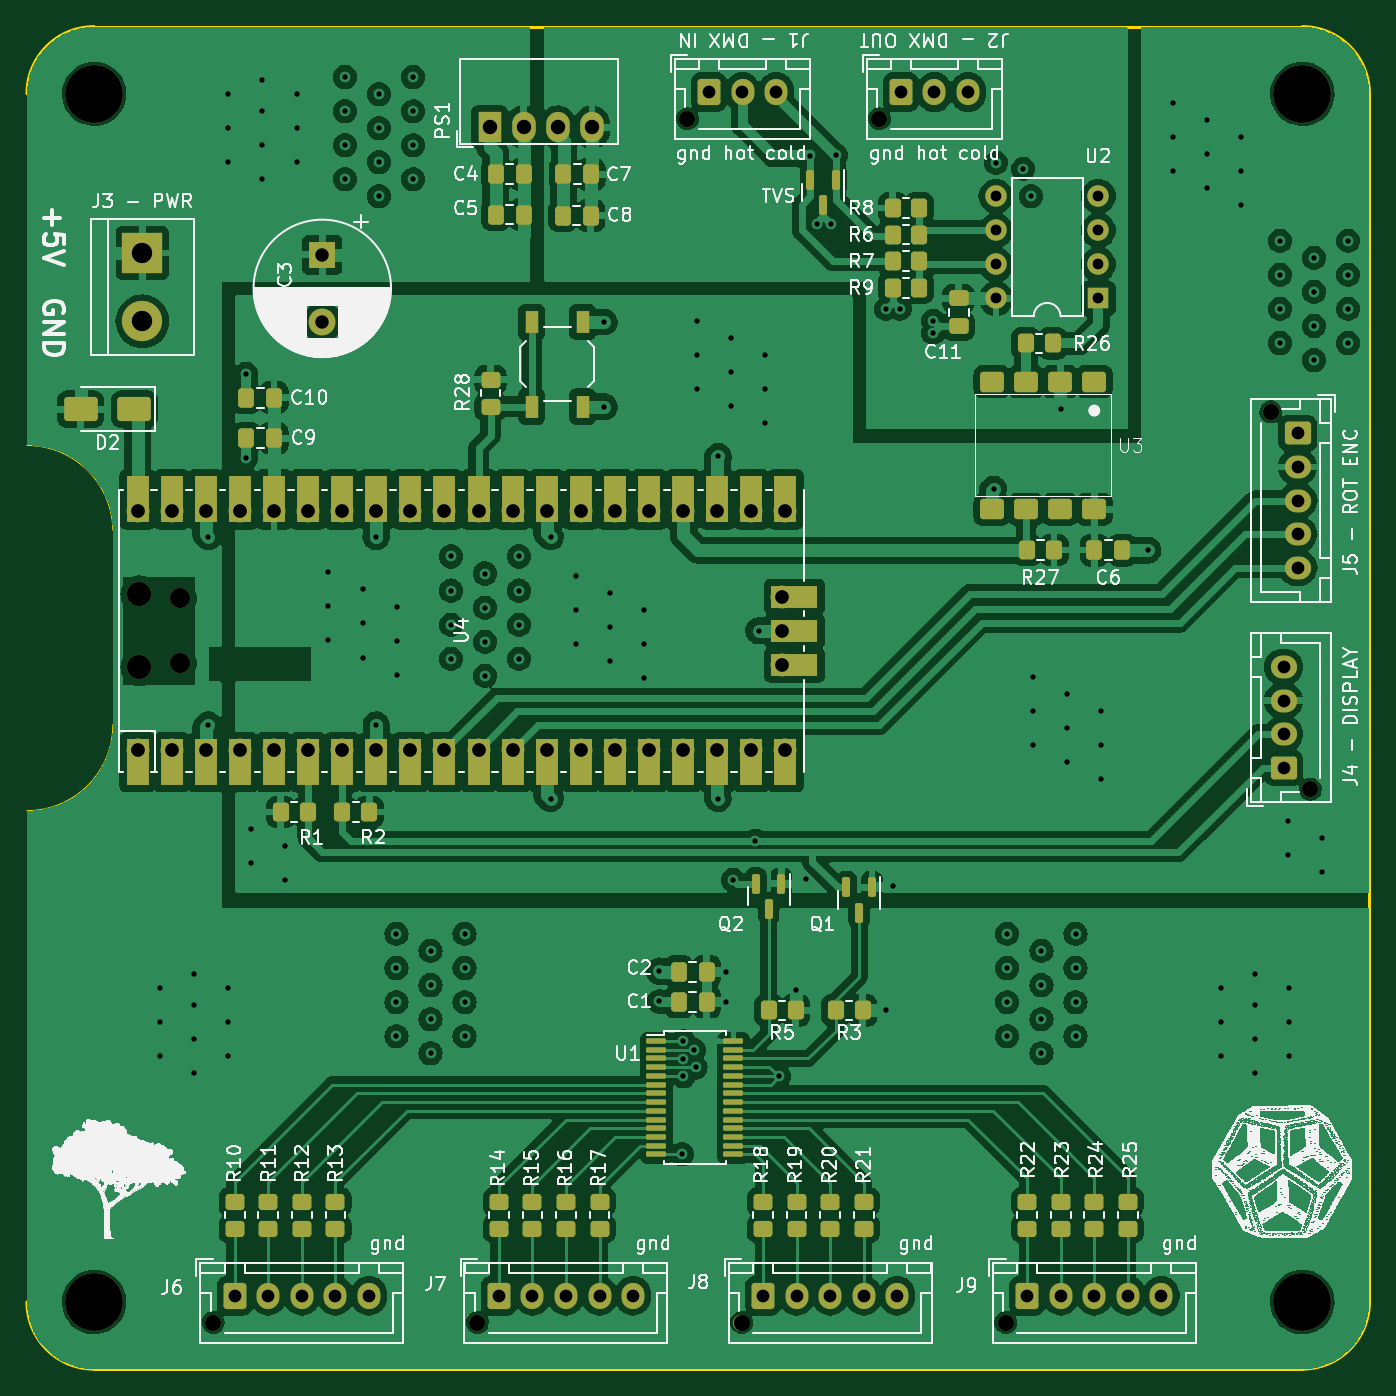
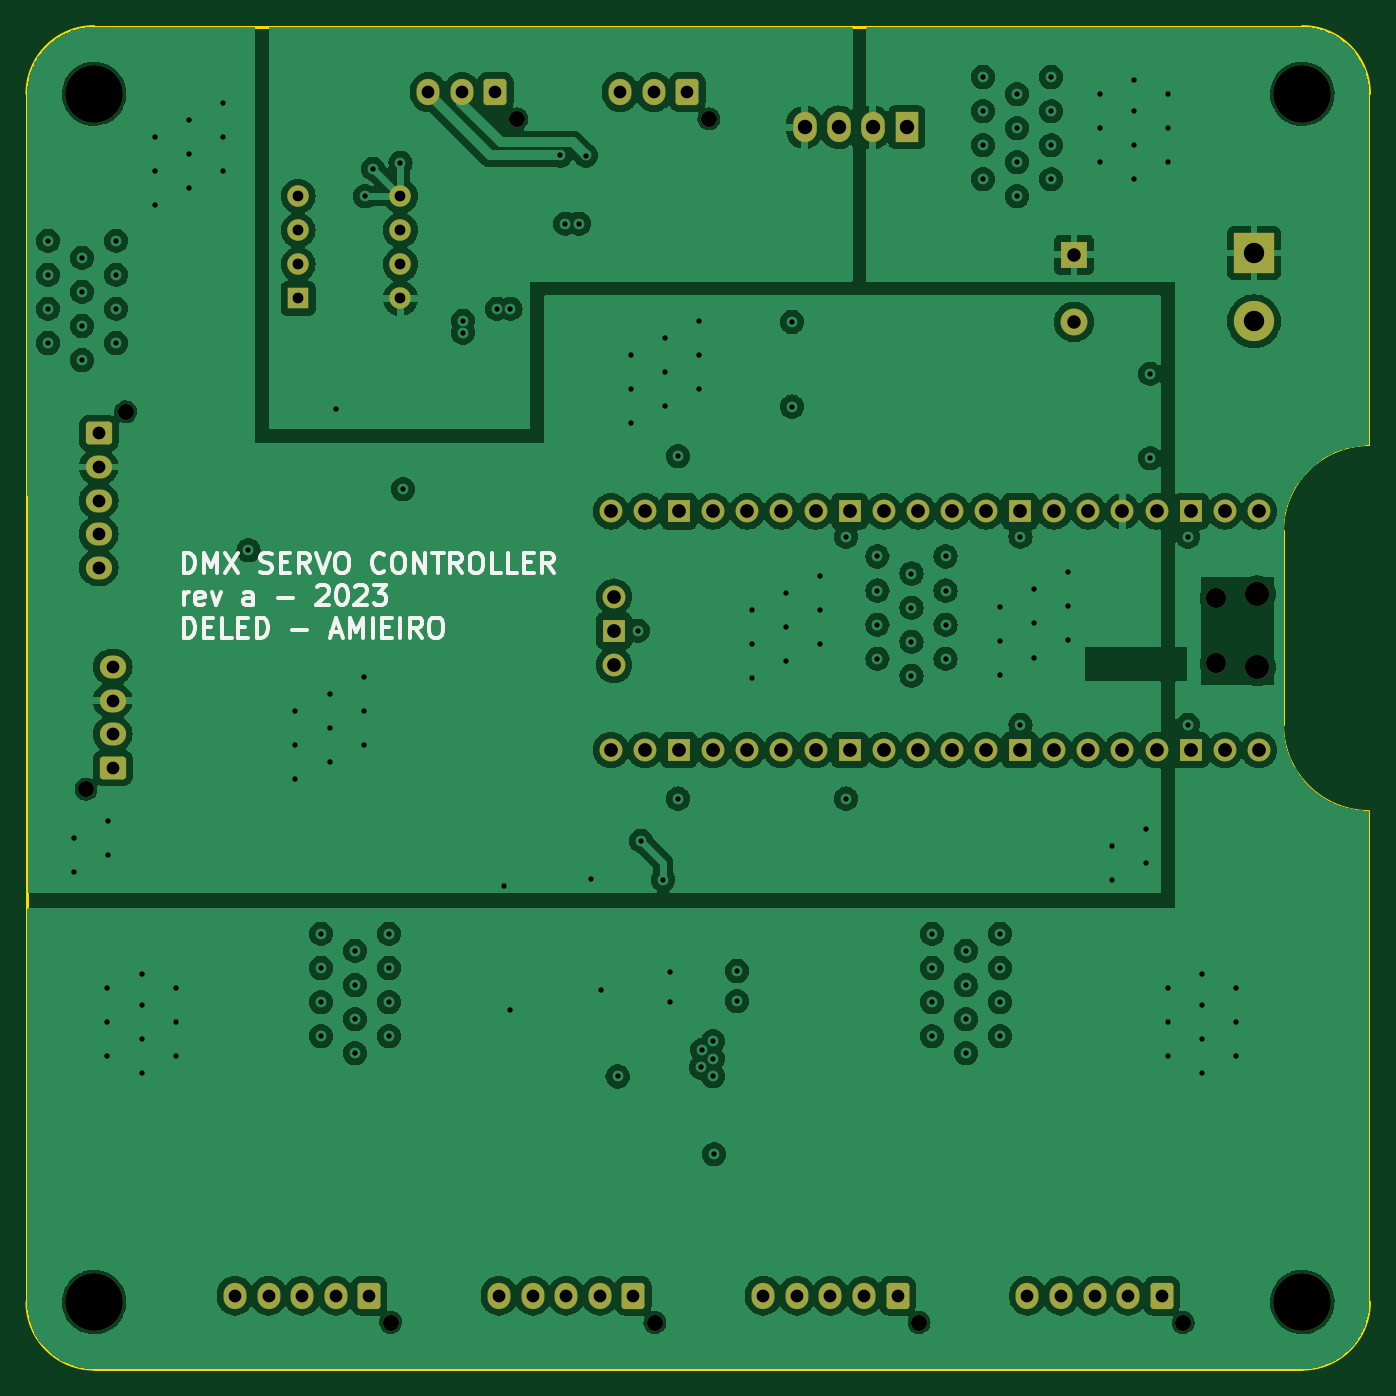
Circuit board: 13 layer files. Board 100.0 x 100.0 mm.
- bottom_copper: DMX_servo_controller_hardware-B_Cu.gbr (284312 bytes)
- bottom_mask: DMX_servo_controller_hardware-B_Mask.gbr (5147 bytes)
- paste: DMX_servo_controller_hardware-B_Paste.gbr (486 bytes)
- bottom_silk: DMX_servo_controller_hardware-B_Silkscreen.gbr (16657 bytes)
- outline: DMX_servo_controller_hardware-Edge_Cuts.gbr (1374 bytes)
- top_copper: DMX_servo_controller_hardware-F_Cu.gbr (380988 bytes)
- top_mask: DMX_servo_controller_hardware-F_Mask.gbr (11892 bytes)
- paste: DMX_servo_controller_hardware-F_Paste.gbr (6272 bytes)
- top_silk: DMX_servo_controller_hardware-F_Silkscreen.gbr (859396 bytes)
- inner_copper: DMX_servo_controller_hardware-In1_Cu.gbr (298213 bytes)
- inner_copper: DMX_servo_controller_hardware-In2_Cu.gbr (268768 bytes)
- drill: DMX_servo_controller_hardware-NPTH.drl (796 bytes)
- drill: DMX_servo_controller_hardware-PTH.drl (4993 bytes)

=== bottom_copper: DMX_servo_controller_hardware-B_Cu.gbr (284312 bytes, source omitted) ===
=== bottom_mask: DMX_servo_controller_hardware-B_Mask.gbr ===
%TF.GenerationSoftware,KiCad,Pcbnew,7.0.6+dfsg-1*%
%TF.CreationDate,2023-07-26T00:01:03-03:00*%
%TF.ProjectId,DMX_servo_controller_hardware,444d585f-7365-4727-966f-5f636f6e7472,rev?*%
%TF.SameCoordinates,Original*%
%TF.FileFunction,Soldermask,Bot*%
%TF.FilePolarity,Negative*%
%FSLAX46Y46*%
G04 Gerber Fmt 4.6, Leading zero omitted, Abs format (unit mm)*
G04 Created by KiCad (PCBNEW 7.0.6+dfsg-1) date 2023-07-26 00:01:03*
%MOMM*%
%LPD*%
G01*
G04 APERTURE LIST*
G04 Aperture macros list*
%AMRoundRect*
0 Rectangle with rounded corners*
0 $1 Rounding radius*
0 $2 $3 $4 $5 $6 $7 $8 $9 X,Y pos of 4 corners*
0 Add a 4 corners polygon primitive as box body*
4,1,4,$2,$3,$4,$5,$6,$7,$8,$9,$2,$3,0*
0 Add four circle primitives for the rounded corners*
1,1,$1+$1,$2,$3*
1,1,$1+$1,$4,$5*
1,1,$1+$1,$6,$7*
1,1,$1+$1,$8,$9*
0 Add four rect primitives between the rounded corners*
20,1,$1+$1,$2,$3,$4,$5,0*
20,1,$1+$1,$4,$5,$6,$7,0*
20,1,$1+$1,$6,$7,$8,$9,0*
20,1,$1+$1,$8,$9,$2,$3,0*%
G04 Aperture macros list end*
%ADD10C,1.200000*%
%ADD11RoundRect,0.250000X-0.725000X0.600000X-0.725000X-0.600000X0.725000X-0.600000X0.725000X0.600000X0*%
%ADD12O,1.950000X1.700000*%
%ADD13RoundRect,0.250000X-0.600000X-0.725000X0.600000X-0.725000X0.600000X0.725000X-0.600000X0.725000X0*%
%ADD14O,1.700000X1.950000*%
%ADD15C,4.300000*%
%ADD16R,2.000000X2.000000*%
%ADD17C,2.000000*%
%ADD18RoundRect,0.250000X0.725000X-0.600000X0.725000X0.600000X-0.725000X0.600000X-0.725000X-0.600000X0*%
%ADD19R,3.000000X3.000000*%
%ADD20C,3.000000*%
%ADD21O,1.800000X1.800000*%
%ADD22O,1.500000X1.500000*%
%ADD23O,1.700000X1.700000*%
%ADD24R,1.700000X1.700000*%
%ADD25R,1.600000X1.600000*%
%ADD26O,1.600000X1.600000*%
%ADD27R,1.750000X2.250000*%
%ADD28O,1.750000X2.250000*%
G04 APERTURE END LIST*
D10*
%TO.C,J5*%
X192650000Y-88700000D03*
D11*
X194650000Y-90300000D03*
D12*
X194650000Y-92800000D03*
X194650000Y-95300000D03*
X194650000Y-97800000D03*
X194650000Y-100300000D03*
%TD*%
D10*
%TO.C,J9*%
X172900000Y-156531250D03*
D13*
X174500000Y-154531250D03*
D14*
X177000000Y-154531250D03*
X179500000Y-154531250D03*
X182000000Y-154531250D03*
X184500000Y-154531250D03*
%TD*%
D15*
%TO.C,H1*%
X105000000Y-65000000D03*
%TD*%
D10*
%TO.C,J1*%
X149200000Y-66875000D03*
D13*
X150800000Y-64875000D03*
D14*
X153300000Y-64875000D03*
X155800000Y-64875000D03*
%TD*%
D10*
%TO.C,J2*%
X163500000Y-66875000D03*
D13*
X165100000Y-64875000D03*
D14*
X167600000Y-64875000D03*
X170100000Y-64875000D03*
%TD*%
D16*
%TO.C,C3*%
X122000000Y-77000000D03*
D17*
X122000000Y-82000000D03*
%TD*%
D10*
%TO.C,J4*%
X195600000Y-116800000D03*
D18*
X193600000Y-115200000D03*
D12*
X193600000Y-112700000D03*
X193600000Y-110200000D03*
X193600000Y-107700000D03*
%TD*%
D10*
%TO.C,J7*%
X133550000Y-156531250D03*
D13*
X135150000Y-154531250D03*
D14*
X137650000Y-154531250D03*
X140150000Y-154531250D03*
X142650000Y-154531250D03*
X145150000Y-154531250D03*
%TD*%
D10*
%TO.C,J8*%
X153225000Y-156531250D03*
D13*
X154825000Y-154531250D03*
D14*
X157325000Y-154531250D03*
X159825000Y-154531250D03*
X162325000Y-154531250D03*
X164825000Y-154531250D03*
%TD*%
D10*
%TO.C,J6*%
X113875000Y-156531250D03*
D13*
X115475000Y-154531250D03*
D14*
X117975000Y-154531250D03*
X120475000Y-154531250D03*
X122975000Y-154531250D03*
X125475000Y-154531250D03*
%TD*%
D19*
%TO.C,J3*%
X108600000Y-76860000D03*
D20*
X108600000Y-81940000D03*
%TD*%
D21*
%TO.C,U4*%
X108370000Y-107725000D03*
D22*
X111400000Y-107425000D03*
X111400000Y-102575000D03*
D21*
X108370000Y-102275000D03*
D23*
X108240000Y-113890000D03*
X110780000Y-113890000D03*
D24*
X113320000Y-113890000D03*
D23*
X115860000Y-113890000D03*
X118400000Y-113890000D03*
X120940000Y-113890000D03*
X123480000Y-113890000D03*
D24*
X126020000Y-113890000D03*
D23*
X128560000Y-113890000D03*
X131100000Y-113890000D03*
X133640000Y-113890000D03*
X136180000Y-113890000D03*
D24*
X138720000Y-113890000D03*
D23*
X141260000Y-113890000D03*
X143800000Y-113890000D03*
X146340000Y-113890000D03*
X148880000Y-113890000D03*
D24*
X151420000Y-113890000D03*
D23*
X153960000Y-113890000D03*
X156500000Y-113890000D03*
X156500000Y-96110000D03*
X153960000Y-96110000D03*
D24*
X151420000Y-96110000D03*
D23*
X148880000Y-96110000D03*
X146340000Y-96110000D03*
X143800000Y-96110000D03*
X141260000Y-96110000D03*
D24*
X138720000Y-96110000D03*
D23*
X136180000Y-96110000D03*
X133640000Y-96110000D03*
X131100000Y-96110000D03*
X128560000Y-96110000D03*
D24*
X126020000Y-96110000D03*
D23*
X123480000Y-96110000D03*
X120940000Y-96110000D03*
X118400000Y-96110000D03*
X115860000Y-96110000D03*
D24*
X113320000Y-96110000D03*
D23*
X110780000Y-96110000D03*
X108240000Y-96110000D03*
X156270000Y-107540000D03*
D24*
X156270000Y-105000000D03*
D23*
X156270000Y-102460000D03*
%TD*%
D15*
%TO.C,H4*%
X195000000Y-155000000D03*
%TD*%
D25*
%TO.C,U2*%
X179800000Y-80250000D03*
D26*
X179800000Y-77710000D03*
X179800000Y-75170000D03*
X179800000Y-72630000D03*
X172180000Y-72630000D03*
X172180000Y-75170000D03*
X172180000Y-77710000D03*
X172180000Y-80250000D03*
%TD*%
D27*
%TO.C,PS1*%
X134460727Y-67500000D03*
D28*
X137000727Y-67500000D03*
X139540727Y-67500000D03*
X142080727Y-67500000D03*
%TD*%
D15*
%TO.C,H3*%
X105000000Y-155000000D03*
%TD*%
%TO.C,H2*%
X195000000Y-65000000D03*
%TD*%
M02*

=== paste: DMX_servo_controller_hardware-B_Paste.gbr ===
%TF.GenerationSoftware,KiCad,Pcbnew,7.0.6+dfsg-1*%
%TF.CreationDate,2023-07-26T00:01:03-03:00*%
%TF.ProjectId,DMX_servo_controller_hardware,444d585f-7365-4727-966f-5f636f6e7472,rev?*%
%TF.SameCoordinates,Original*%
%TF.FileFunction,Paste,Bot*%
%TF.FilePolarity,Positive*%
%FSLAX46Y46*%
G04 Gerber Fmt 4.6, Leading zero omitted, Abs format (unit mm)*
G04 Created by KiCad (PCBNEW 7.0.6+dfsg-1) date 2023-07-26 00:01:03*
%MOMM*%
%LPD*%
G01*
G04 APERTURE LIST*
G04 APERTURE END LIST*
M02*

=== bottom_silk: DMX_servo_controller_hardware-B_Silkscreen.gbr (16657 bytes, source omitted) ===
=== outline: DMX_servo_controller_hardware-Edge_Cuts.gbr ===
%TF.GenerationSoftware,KiCad,Pcbnew,7.0.6+dfsg-1*%
%TF.CreationDate,2023-07-26T00:01:03-03:00*%
%TF.ProjectId,DMX_servo_controller_hardware,444d585f-7365-4727-966f-5f636f6e7472,rev?*%
%TF.SameCoordinates,Original*%
%TF.FileFunction,Profile,NP*%
%FSLAX46Y46*%
G04 Gerber Fmt 4.6, Leading zero omitted, Abs format (unit mm)*
G04 Created by KiCad (PCBNEW 7.0.6+dfsg-1) date 2023-07-26 00:01:03*
%MOMM*%
%LPD*%
G01*
G04 APERTURE LIST*
%TA.AperFunction,Profile*%
%ADD10C,0.100000*%
%TD*%
%TA.AperFunction,Profile*%
%ADD11C,0.200000*%
%TD*%
G04 APERTURE END LIST*
D10*
X106400000Y-97500000D02*
G75*
G03*
X100000000Y-91199219I-6400000J-100000D01*
G01*
D11*
X195000000Y-160000000D02*
G75*
G03*
X200000000Y-155000000I0J5000000D01*
G01*
X105000000Y-60000000D02*
X195000000Y-60000000D01*
X200000000Y-65000000D02*
X200000000Y-155000000D01*
D10*
X100000000Y-91199219D02*
X100000000Y-65000000D01*
D11*
X100000000Y-155000000D02*
G75*
G03*
X105000000Y-160000000I5000000J0D01*
G01*
D10*
X100000000Y-118400000D02*
X100000000Y-155000000D01*
D11*
X105000000Y-60000000D02*
G75*
G03*
X100000000Y-65000000I0J-5000000D01*
G01*
X200000000Y-65000000D02*
G75*
G03*
X195000000Y-60000000I-5000000J0D01*
G01*
D10*
X100000000Y-118400000D02*
G75*
G03*
X106400000Y-112000000I0J6400000D01*
G01*
X106400000Y-97500000D02*
X106400000Y-112000000D01*
D11*
X105000000Y-160000000D02*
X195000000Y-160000000D01*
M02*

=== top_copper: DMX_servo_controller_hardware-F_Cu.gbr (380988 bytes, source omitted) ===
=== top_mask: DMX_servo_controller_hardware-F_Mask.gbr (11892 bytes, source omitted) ===
=== paste: DMX_servo_controller_hardware-F_Paste.gbr (6272 bytes, source omitted) ===
=== top_silk: DMX_servo_controller_hardware-F_Silkscreen.gbr (859396 bytes, source omitted) ===
=== inner_copper: DMX_servo_controller_hardware-In1_Cu.gbr (298213 bytes, source omitted) ===
=== inner_copper: DMX_servo_controller_hardware-In2_Cu.gbr (268768 bytes, source omitted) ===
=== drill: DMX_servo_controller_hardware-NPTH.drl ===
M48
; DRILL file {KiCad 7.0.6+dfsg-1} date qua 26 jul 2023 00:00:55
; FORMAT={-:-/ absolute / inch / decimal}
; #@! TF.CreationDate,2023-07-26T00:00:55-03:00
; #@! TF.GenerationSoftware,Kicad,Pcbnew,7.0.6+dfsg-1
; #@! TF.FileFunction,NonPlated,1,4,NPTH
FMAT,2
INCH
; #@! TA.AperFunction,NonPlated,NPTH,ComponentDrill
T1C0.0472
; #@! TA.AperFunction,NonPlated,NPTH,ComponentDrill
T2C0.0591
; #@! TA.AperFunction,NonPlated,NPTH,ComponentDrill
T3C0.0709
; #@! TA.AperFunction,NonPlated,NPTH,ComponentDrill
T4C0.1693
%
G90
G05
T1
X4.4833Y-6.1626
X5.2579Y-6.1626
X5.874Y-2.6329
X6.0325Y-6.1626
X6.437Y-2.6329
X6.8071Y-6.1626
X7.5846Y-3.4921
X7.7008Y-4.5984
T2
X4.3858Y-4.0384
X4.3858Y-4.2293
T3
X4.2665Y-4.0266
X4.2665Y-4.2411
T4
X4.1339Y-2.5591
X4.1339Y-6.1024
X7.6772Y-2.5591
X7.6772Y-6.1024
T0
M30

=== drill: DMX_servo_controller_hardware-PTH.drl ===
M48
; DRILL file {KiCad 7.0.6+dfsg-1} date qua 26 jul 2023 00:00:55
; FORMAT={-:-/ absolute / inch / decimal}
; #@! TF.CreationDate,2023-07-26T00:00:55-03:00
; #@! TF.GenerationSoftware,Kicad,Pcbnew,7.0.6+dfsg-1
; #@! TF.FileFunction,Plated,1,4,PTH
FMAT,2
INCH
; #@! TA.AperFunction,Plated,PTH,ViaDrill
T1C0.0157
; #@! TA.AperFunction,Plated,PTH,ComponentDrill
T2C0.0315
; #@! TA.AperFunction,Plated,PTH,ComponentDrill
T3C0.0374
; #@! TA.AperFunction,Plated,PTH,ComponentDrill
T4C0.0394
; #@! TA.AperFunction,Plated,PTH,ComponentDrill
T5C0.0402
; #@! TA.AperFunction,Plated,PTH,ComponentDrill
T6C0.0423
; #@! TA.AperFunction,Plated,PTH,ComponentDrill
T7C0.0598
%
G90
G05
T1
X4.3276Y-5.1811
X4.3276Y-5.2811
X4.3276Y-5.3811
X4.4276Y-5.1417
X4.4276Y-5.2313
X4.4276Y-5.3313
X4.4276Y-5.4313
X4.4685Y-3.8583
X4.4685Y-4.4094
X4.5276Y-2.5591
X4.5276Y-2.6591
X4.5276Y-2.7591
X4.5276Y-5.1811
X4.5276Y-5.2815
X4.5276Y-5.3815
X4.5797Y-3.3799
X4.5797Y-3.628
X4.5929Y-4.7159
X4.5929Y-4.8159
X4.6276Y-2.5197
X4.6276Y-2.6093
X4.6276Y-2.7093
X4.6276Y-2.8093
X4.6929Y-4.7661
X4.6929Y-4.8661
X4.7276Y-2.5591
X4.7276Y-2.6594
X4.7276Y-2.7594
X4.8213Y-3.9624
X4.8213Y-4.0624
X4.8213Y-4.1624
X4.87Y-2.51
X4.87Y-2.61
X4.87Y-2.71
X4.87Y-2.81
X4.9213Y-4.0126
X4.9213Y-4.1126
X4.9213Y-4.2126
X4.9606Y-3.8583
X4.9606Y-4.4094
X4.97Y-2.56
X4.97Y-2.66
X4.97Y-2.76
X4.97Y-2.86
X5.0205Y-5.0228
X5.0205Y-5.1228
X5.0205Y-5.2228
X5.0205Y-5.3228
X5.0213Y-4.0628
X5.0213Y-4.1628
X5.0213Y-4.2628
X5.07Y-2.51
X5.07Y-2.61
X5.07Y-2.71
X5.07Y-2.81
X5.1205Y-5.0728
X5.1205Y-5.1728
X5.1205Y-5.2728
X5.1205Y-5.3728
X5.18Y-3.916
X5.18Y-4.016
X5.18Y-4.116
X5.18Y-4.216
X5.2205Y-5.0228
X5.2205Y-5.1228
X5.2205Y-5.2228
X5.2205Y-5.3228
X5.28Y-3.966
X5.28Y-4.066
X5.28Y-4.166
X5.28Y-4.266
X5.38Y-3.916
X5.38Y-4.016
X5.38Y-4.116
X5.38Y-4.216
X5.4724Y-3.8583
X5.4724Y-4.626
X5.548Y-3.9728
X5.548Y-4.0728
X5.548Y-4.1728
X5.6299Y-3.2283
X5.6299Y-3.4764
X5.648Y-4.023
X5.648Y-4.123
X5.648Y-4.223
X5.748Y-4.0732
X5.748Y-4.1732
X5.748Y-4.2732
X5.7913Y-5.1316
X5.7913Y-5.2202
X5.8583Y-5.6686
X5.8622Y-5.3378
X5.8622Y-5.389
X5.8622Y-5.4402
X5.8937Y-5.3634
X5.8976Y-5.4146
X5.9024Y-3.2248
X5.9024Y-3.3248
X5.9024Y-3.4248
X5.9646Y-3.622
X5.9646Y-4.626
X5.9882Y-5.1339
X5.9882Y-5.2224
X6.0024Y-3.275
X6.0024Y-3.375
X6.0024Y-3.475
X6.008Y-4.864
X6.0728Y-4.75
X6.0827Y-4.1339
X6.1024Y-3.3252
X6.1024Y-3.4252
X6.1024Y-3.5252
X6.1417Y-5.4409
X6.1909Y-5.187
X6.2203Y-4.8628
X6.2346Y-2.7402
X6.255Y-2.94
X6.295Y-2.94
X6.3094Y-2.7401
X6.4562Y-3.19
X6.4567Y-5.2461
X6.4762Y-4.8825
X6.4962Y-3.19
X6.595Y-3.225
X6.595Y-3.26
X6.7717Y-3.7185
X6.7787Y-2.7615
X6.812Y-5.0228
X6.812Y-5.1228
X6.812Y-5.2228
X6.812Y-5.3228
X6.859Y-2.7792
X6.882Y-2.86
X6.8866Y-4.2681
X6.8866Y-4.3681
X6.8866Y-4.4681
X6.912Y-5.0728
X6.912Y-5.1728
X6.912Y-5.2728
X6.912Y-5.3728
X6.9685Y-3.4823
X6.9866Y-4.3183
X6.9866Y-4.4183
X6.9866Y-4.5183
X7.012Y-5.0228
X7.012Y-5.1228
X7.012Y-5.2228
X7.012Y-5.3228
X7.0866Y-4.3685
X7.0866Y-4.4685
X7.0866Y-4.5685
X7.2244Y-3.8976
X7.298Y-2.5858
X7.298Y-2.6858
X7.298Y-2.7858
X7.398Y-2.636
X7.398Y-2.736
X7.398Y-2.836
X7.4378Y-5.1811
X7.4378Y-5.2811
X7.4378Y-5.3811
X7.498Y-2.6862
X7.498Y-2.7862
X7.498Y-2.8862
X7.5378Y-5.1417
X7.5378Y-5.2313
X7.5378Y-5.3313
X7.5378Y-5.4313
X7.612Y-2.99
X7.612Y-3.09
X7.612Y-3.19
X7.612Y-3.29
X7.6362Y-4.6923
X7.6362Y-4.7923
X7.6378Y-5.1811
X7.6378Y-5.2815
X7.6378Y-5.3815
X7.712Y-3.04
X7.712Y-3.14
X7.712Y-3.24
X7.712Y-3.34
X7.7362Y-4.7425
X7.7362Y-4.8425
X7.812Y-2.99
X7.812Y-3.09
X7.812Y-3.19
X7.812Y-3.29
T2
X6.7787Y-2.8594
X6.7787Y-2.9594
X6.7787Y-3.0594
X6.7787Y-3.1594
X7.0787Y-2.8594
X7.0787Y-2.9594
X7.0787Y-3.0594
X7.0787Y-3.1594
T3
X4.5463Y-6.0839
X4.6447Y-6.0839
X4.7431Y-6.0839
X4.8415Y-6.0839
X4.94Y-6.0839
X5.3209Y-6.0839
X5.4193Y-6.0839
X5.5177Y-6.0839
X5.6161Y-6.0839
X5.7146Y-6.0839
X5.937Y-2.5541
X6.0354Y-2.5541
X6.0955Y-6.0839
X6.1339Y-2.5541
X6.1939Y-6.0839
X6.2923Y-6.0839
X6.3907Y-6.0839
X6.4892Y-6.0839
X6.5Y-2.5541
X6.5984Y-2.5541
X6.6969Y-2.5541
X6.8701Y-6.0839
X6.9685Y-6.0839
X7.0669Y-6.0839
X7.1654Y-6.0839
X7.2638Y-6.0839
X7.622Y-4.2402
X7.622Y-4.3386
X7.622Y-4.437
X7.622Y-4.5354
X7.6634Y-3.5551
X7.6634Y-3.6535
X7.6634Y-3.752
X7.6634Y-3.8504
X7.6634Y-3.9488
T4
X4.8031Y-3.0315
X4.8031Y-3.2283
T5
X4.2614Y-3.7839
X4.2614Y-4.4839
X4.3614Y-3.7839
X4.3614Y-4.4839
X4.4614Y-3.7839
X4.4614Y-4.4839
X4.5614Y-3.7839
X4.5614Y-4.4839
X4.6614Y-3.7839
X4.6614Y-4.4839
X4.7614Y-3.7839
X4.7614Y-4.4839
X4.8614Y-3.7839
X4.8614Y-4.4839
X4.9614Y-3.7839
X4.9614Y-4.4839
X5.0614Y-3.7839
X5.0614Y-4.4839
X5.1614Y-3.7839
X5.1614Y-4.4839
X5.2614Y-3.7839
X5.2614Y-4.4839
X5.3614Y-3.7839
X5.3614Y-4.4839
X5.4614Y-3.7839
X5.4614Y-4.4839
X5.5614Y-3.7839
X5.5614Y-4.4839
X5.6614Y-3.7839
X5.6614Y-4.4839
X5.7614Y-3.7839
X5.7614Y-4.4839
X5.8614Y-3.7839
X5.8614Y-4.4839
X5.9614Y-3.7839
X5.9614Y-4.4839
X6.0614Y-3.7839
X6.0614Y-4.4839
X6.1524Y-4.0339
X6.1524Y-4.1339
X6.1524Y-4.2339
X6.1614Y-3.7839
X6.1614Y-4.4839
T6
X5.2937Y-2.6575
X5.3937Y-2.6575
X5.4937Y-2.6575
X5.5937Y-2.6575
T7
X4.2756Y-3.026
X4.2756Y-3.226
T0
M30

